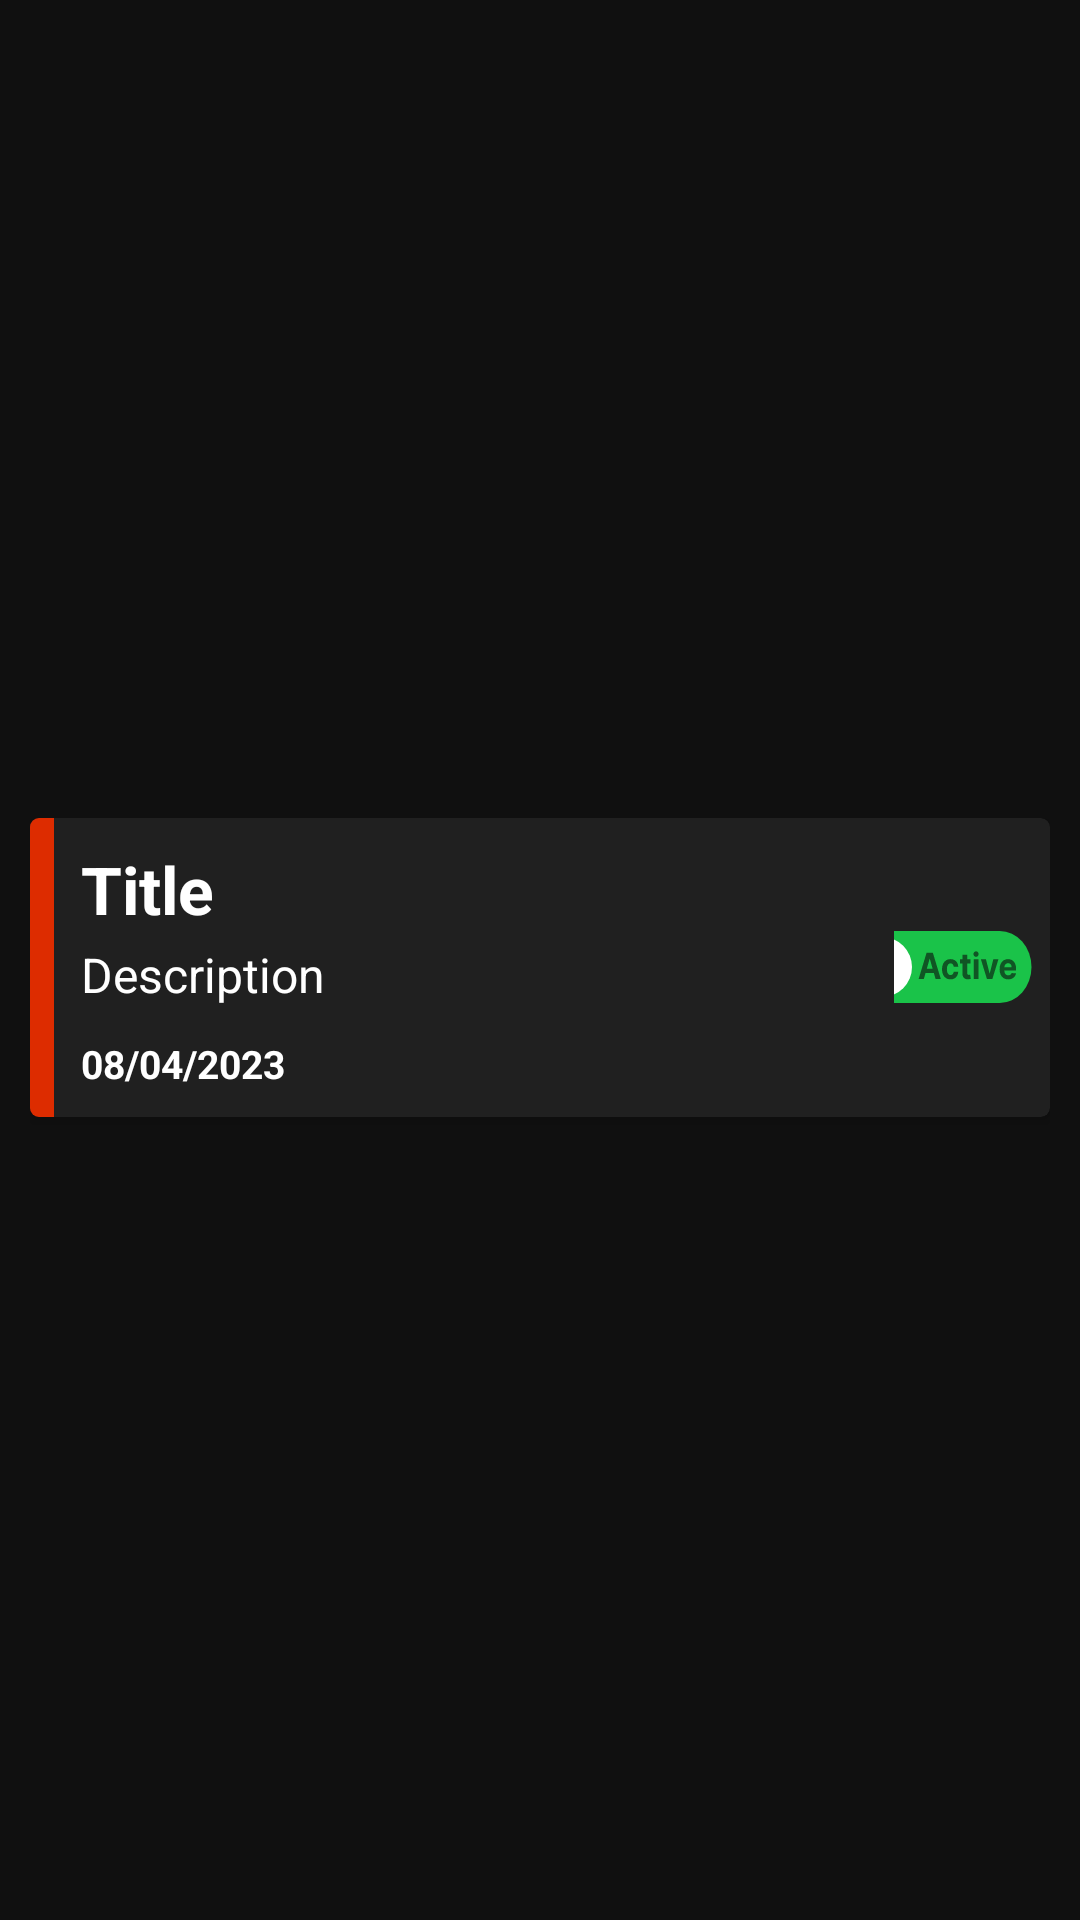

Layout XML and referenced resources for this Android screen:
<!-- AndroidManifest.xml: application theme Theme.NewTODOListApp -->
<!-- res/layout/todo_item.xml -->
<?xml version="1.0" encoding="utf-8"?>
<androidx.constraintlayout.widget.ConstraintLayout xmlns:android="http://schemas.android.com/apk/res/android"
    xmlns:app="http://schemas.android.com/apk/res-auto"
    xmlns:tools="http://schemas.android.com/tools"
    android:id="@+id/linearLayout"
    android:layout_width="match_parent"
    android:layout_height="wrap_content"
    android:background="#101010"
    android:padding="10dp">

    <androidx.cardview.widget.CardView
        android:id="@+id/cardView"
        android:layout_width="match_parent"
        android:layout_height="wrap_content"
        android:elevation="3dp"
        app:cardBackgroundColor="#202020"
        app:cardCornerRadius="3dp"
        android:layout_marginTop="5dp"
        app:layout_constraintBottom_toBottomOf="parent"
        app:layout_constraintEnd_toEndOf="parent"
        app:layout_constraintStart_toStartOf="parent"
        app:layout_constraintTop_toTopOf="parent">

        <LinearLayout
            android:layout_width="match_parent"
            android:layout_height="match_parent">

            <ImageView
                android:id="@+id/PriorityIndicator"
                android:layout_width="8dp"
                android:layout_height="match_parent"
                android:background="#DD2C00"
                tools:ignore="ContentDescription" />


            <LinearLayout
                android:id="@+id/linearLayout2"
                android:layout_width="280dp"
                android:layout_height="match_parent"
                android:orientation="vertical"
                android:padding="9dp">

                <TextView
                    android:id="@+id/ItemTitle"
                    android:layout_width="wrap_content"
                    android:layout_height="wrap_content"
                    android:maxLines="1"
                    android:text="Title"
                    android:textColor="@color/white"
                    android:textSize="22sp"
                    android:textStyle="bold" />

                <TextView
                    android:id="@+id/ItemDescription"
                    android:layout_width="wrap_content"
                    android:layout_height="wrap_content"
                    android:layout_marginTop="3dp"
                    android:layout_marginBottom="10dp"

                    android:text="Description"
                    android:textColor="@color/white"
                    android:textSize="16sp" />

                <TextView
                    android:id="@+id/ItemDate"
                    android:layout_width="wrap_content"
                    android:layout_height="wrap_content"
                    android:text="08/04/2023"
                    android:textColor="@color/white"
                    android:textSize="13sp"
                    android:textStyle="bold" />
            </LinearLayout>

            <Switch
                android:id="@+id/switch2"
                android:layout_width="match_parent"
                android:layout_height="match_parent"
                android:layout_weight="1"
                android:track="@drawable/bg_track"
                android:thumb="@drawable/group_3"
                android:checked="false"/>

        </LinearLayout>
    </androidx.cardview.widget.CardView>


</androidx.constraintlayout.widget.ConstraintLayout>
<!-- resources referenced by this layout -->
<resources>
  <!-- drawable bg_track (drawable) -->
  <?xml version="1.0" encoding="utf-8"?>
  <selector xmlns:android="http://schemas.android.com/apk/res/android">
      <item android:state_checked="true"
          android:state_enabled="true"
          android:drawable="@drawable/group_2"/>
  
      <item android:state_checked="false"
          android:state_enabled="true"
          android:drawable="@drawable/group_1"/>
  
  </selector>
  <!-- drawable group_3 (drawable) -->
  <vector xmlns:android="http://schemas.android.com/apk/res/android"
      android:width="37dp"
      android:height="36dp"
      android:viewportWidth="37"
      android:viewportHeight="36">
    <path
        android:pathData="M18,8L18,8A10,10 0,0 1,28 18L28,18A10,10 0,0 1,18 28L18,28A10,10 0,0 1,8 18L8,18A10,10 0,0 1,18 8z"
        android:fillColor="#ffffff"/>
  </vector>
  <style name="Theme.NewTODOListApp" parent="Base.Theme.NewTODOListApp" />
  <!-- drawable group_2: vector/xml drawable (drawable, 3593 chars, omitted) -->
  <!-- drawable group_1: vector/xml drawable (drawable, 3606 chars, omitted) -->
  <style name="Base.Theme.NewTODOListApp" parent="Theme.Material3.DayNight.NoActionBar">
          
          
          <item name="colorPrimary">@color/black</item>
          <item name="colorPrimaryVariant">@color/black</item>
          <item name="colorPrimaryDark">@color/black</item>
          <item name="colorAccent">@color/black</item>
      </style>
  <!-- not gathered from this repository: default colours our renderer supplied (Android Studio template values) -->
  <color name="black">#FF000000</color>
  <color name="white">#FFFFFFFF</color>
</resources>
